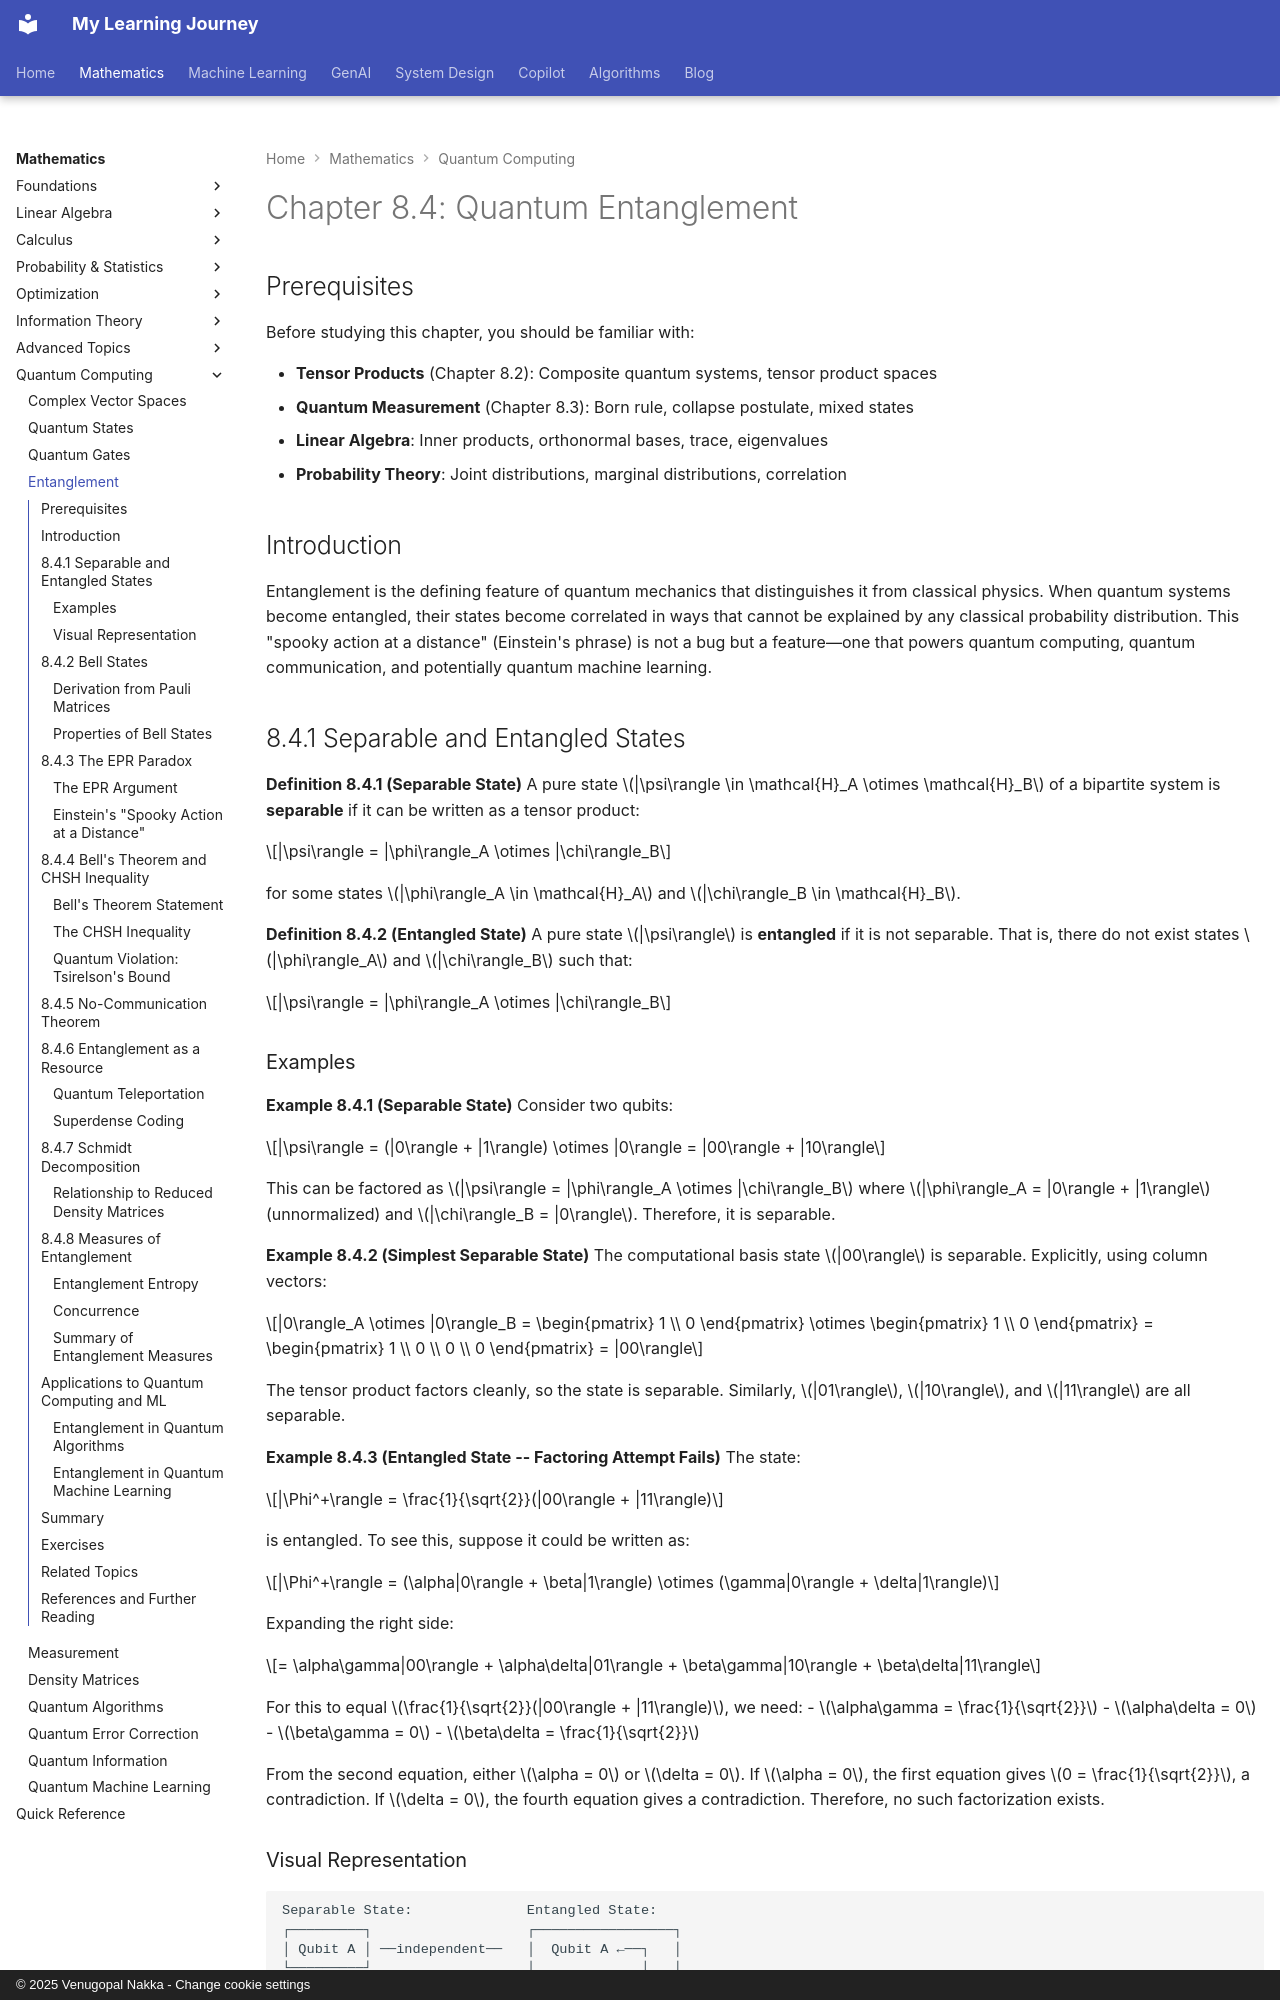

repository: nvgr-GenAI/my-learning · page: math/quantum/entanglement/index.html · generator: mkdocs · copyright: © 2025 Venugopal Nakka - Change cookie settings

# Chapter 8.4: Quantum Entanglement

## Prerequisites

Before studying this chapter, you should be familiar with:

- **Tensor Products** (Chapter 8.2): Composite quantum systems, tensor product spaces
- **Quantum Measurement** (Chapter 8.3): Born rule, collapse postulate, mixed states
- **Linear Algebra**: Inner products, orthonormal bases, trace, eigenvalues
- **Probability Theory**: Joint distributions, marginal distributions, correlation

## Introduction

Entanglement is the defining feature of quantum mechanics that distinguishes it from classical physics. When quantum systems become entangled, their states become correlated in ways that cannot be explained by any classical probability distribution. This "spooky action at a distance" (Einstein's phrase) is not a bug but a feature—one that powers quantum computing, quantum communication, and potentially quantum machine learning.

## 8.4.1 Separable and Entangled States

**Definition 8.4.1 (Separable State)**
A pure state $|\psi\rangle \in \mathcal{H}_A \otimes \mathcal{H}_B$ of a bipartite system is **separable** if it can be written as a tensor product:

$$|\psi\rangle = |\phi\rangle_A \otimes |\chi\rangle_B$$

for some states $|\phi\rangle_A \in \mathcal{H}_A$ and $|\chi\rangle_B \in \mathcal{H}_B$.

**Definition 8.4.2 (Entangled State)**
A pure state $|\psi\rangle$ is **entangled** if it is not separable. That is, there do not exist states $|\phi\rangle_A$ and $|\chi\rangle_B$ such that:

$$|\psi\rangle = |\phi\rangle_A \otimes |\chi\rangle_B$$

### Examples

**Example 8.4.1 (Separable State)**
Consider two qubits:

$$|\psi\rangle = (|0\rangle + |1\rangle) \otimes |0\rangle = |00\rangle + |10\rangle$$

This can be factored as $|\psi\rangle = |\phi\rangle_A \otimes |\chi\rangle_B$ where $|\phi\rangle_A = |0\rangle + |1\rangle$ (unnormalized) and $|\chi\rangle_B = |0\rangle$. Therefore, it is separable.

**Example 8.4.2 (Simplest Separable State)**
The computational basis state $|00\rangle$ is separable. Explicitly, using column vectors:

$$|0\rangle_A \otimes |0\rangle_B = \begin{pmatrix} 1 \\ 0 \end{pmatrix} \otimes \begin{pmatrix} 1 \\ 0 \end{pmatrix} = \begin{pmatrix} 1 \\ 0 \\ 0 \\ 0 \end{pmatrix} = |00\rangle$$

The tensor product factors cleanly, so the state is separable. Similarly, $|01\rangle$, $|10\rangle$, and $|11\rangle$ are all separable.

**Example 8.4.3 (Entangled State -- Factoring Attempt Fails)**
The state:

$$|\Phi^+\rangle = \frac{1}{\sqrt{2}}(|00\rangle + |11\rangle)$$

is entangled. To see this, suppose it could be written as:

$$|\Phi^+\rangle = (\alpha|0\rangle + \beta|1\rangle) \otimes (\gamma|0\rangle + \delta|1\rangle)$$

Expanding the right side:

$$= \alpha\gamma|00\rangle + \alpha\delta|01\rangle + \beta\gamma|10\rangle + \beta\delta|11\rangle$$

For this to equal $\frac{1}{\sqrt{2}}(|00\rangle + |11\rangle)$, we need:
- $\alpha\gamma = \frac{1}{\sqrt{2}}$
- $\alpha\delta = 0$
- $\beta\gamma = 0$
- $\beta\delta = \frac{1}{\sqrt{2}}$

From the second equation, either $\alpha = 0$ or $\delta = 0$. If $\alpha = 0$, the first equation gives $0 = \frac{1}{\sqrt{2}}$, a contradiction. If $\delta = 0$, the fourth equation gives a contradiction. Therefore, no such factorization exists.

### Visual Representation

```
Separable State:              Entangled State:
┌─────────┐                   ┌─────────────────┐
│ Qubit A │ ──independent──   │  Qubit A ←──┐   │
└─────────┘                   │             │   │
                              │  correlated │   │
┌─────────┐                   │             │   │
│ Qubit B │ ──independent──   │  Qubit B ←──┘   │
└─────────┘                   └─────────────────┘

Measurement of A:             Measurement of A:
No effect on B                Instantly affects B's state
```
